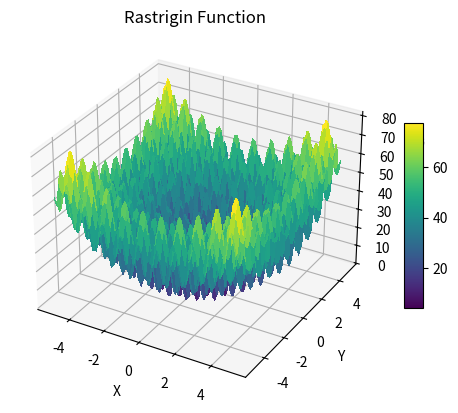

Write the Python code that produced this figure.
import numpy as np
import matplotlib.pyplot as plt
from mpl_toolkits.mplot3d import Axes3D

# RASTRIGIN FUNCTION 3

def rastrigin(xx):
    """
    RASTRIGIN FUNCTION
    
    Parameters:
    - xx: numpy array, input vector [x1, x2, ..., xd]
    
    Returns:
    - y: float, result of the Rastrigin function
    """
    d = len(xx)
    summation = np.sum(xx**2 - 10 * np.cos(2 * np.pi * xx))
    
    y = 10 * d + summation
    return y

# Przygotowanie danych do wykresu
x_values = np.linspace(-5.12, 5.12, 100)
y_values = np.linspace(-5.12, 5.12, 100)
X, Y = np.meshgrid(x_values, y_values)
Z = np.zeros_like(X)

for i in range(Z.shape[0]):
    for j in range(Z.shape[1]):
        Z[i, j] = rastrigin(np.array([X[i, j], Y[i, j]]))

# Wykres 3D
fig = plt.figure()
ax = fig.add_subplot(111, projection='3d')
surf = ax.plot_surface(X, Y, Z, cmap='viridis', linewidth=0, antialiased=False)

ax.set_xlabel('X')
ax.set_ylabel('Y')
ax.set_zlabel('rastrigin([X, Y])')
ax.set_title('Rastrigin Function')

# Dodanie paska kolorów
fig.colorbar(surf, ax=ax, shrink=0.5, aspect=10)

plt.show()
